Photos from the image-classification dataset "classify2" in the GitHub repository leojequier/Clownfish_recognition_CNN. Its 2 classes are: Amphiprion clarkii, Amphiprion perideraion.

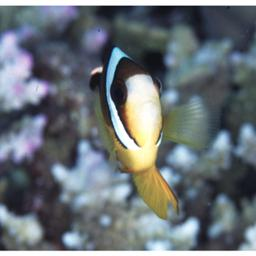
Label: Amphiprion clarkii

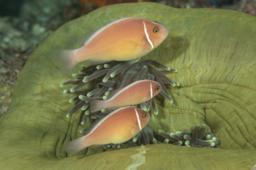
Label: Amphiprion perideraion

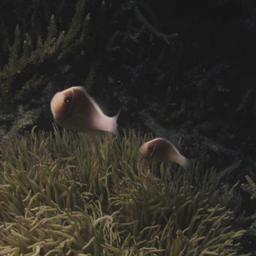
Label: Amphiprion perideraion

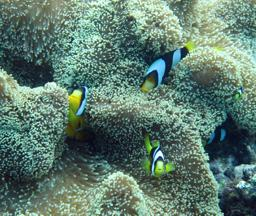
Label: Amphiprion clarkii

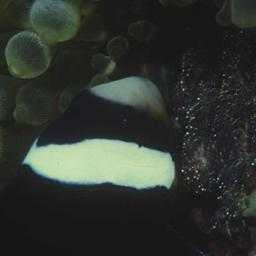
Label: Amphiprion clarkii

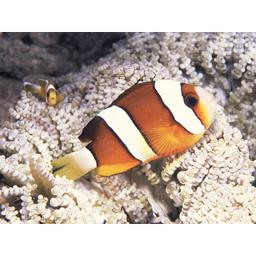
Label: Amphiprion clarkii
